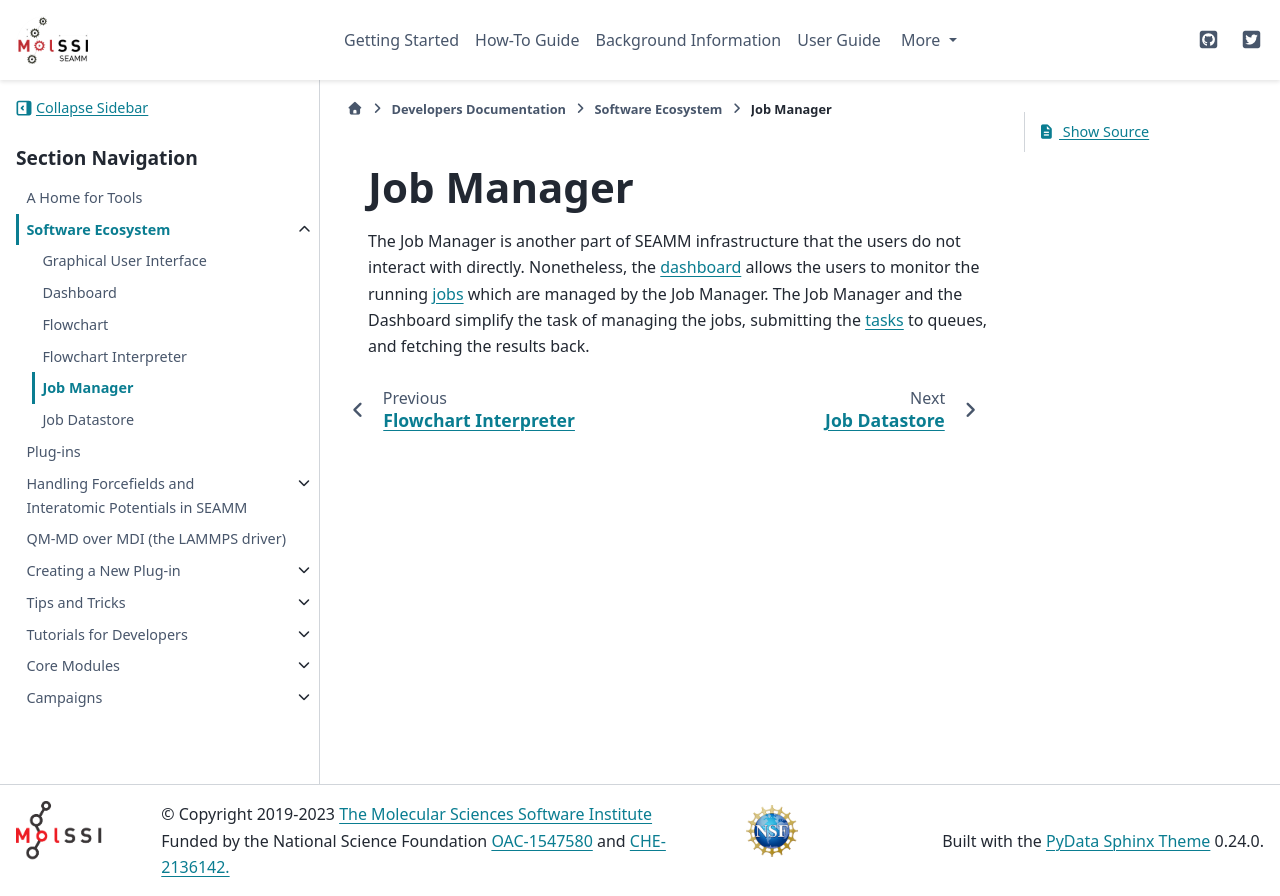

repository: molssi-seamm/molssi-seamm.github.io · page: developer_guide/software_ecosystem/job_manager.html · generator: sphinx

.. _job-manager:

***********
Job Manager
***********

The Job Manager is another part of SEAMM infrastructure that the users
do not interact with directly. Nonetheless, the :term:`dashboard`
allows the users to monitor the running :term:`jobs<job>` which are
managed by the Job Manager. The Job Manager and the Dashboard simplify
the task of managing the jobs, submitting the :term:`tasks<task>` to
queues, and fetching the results back.
